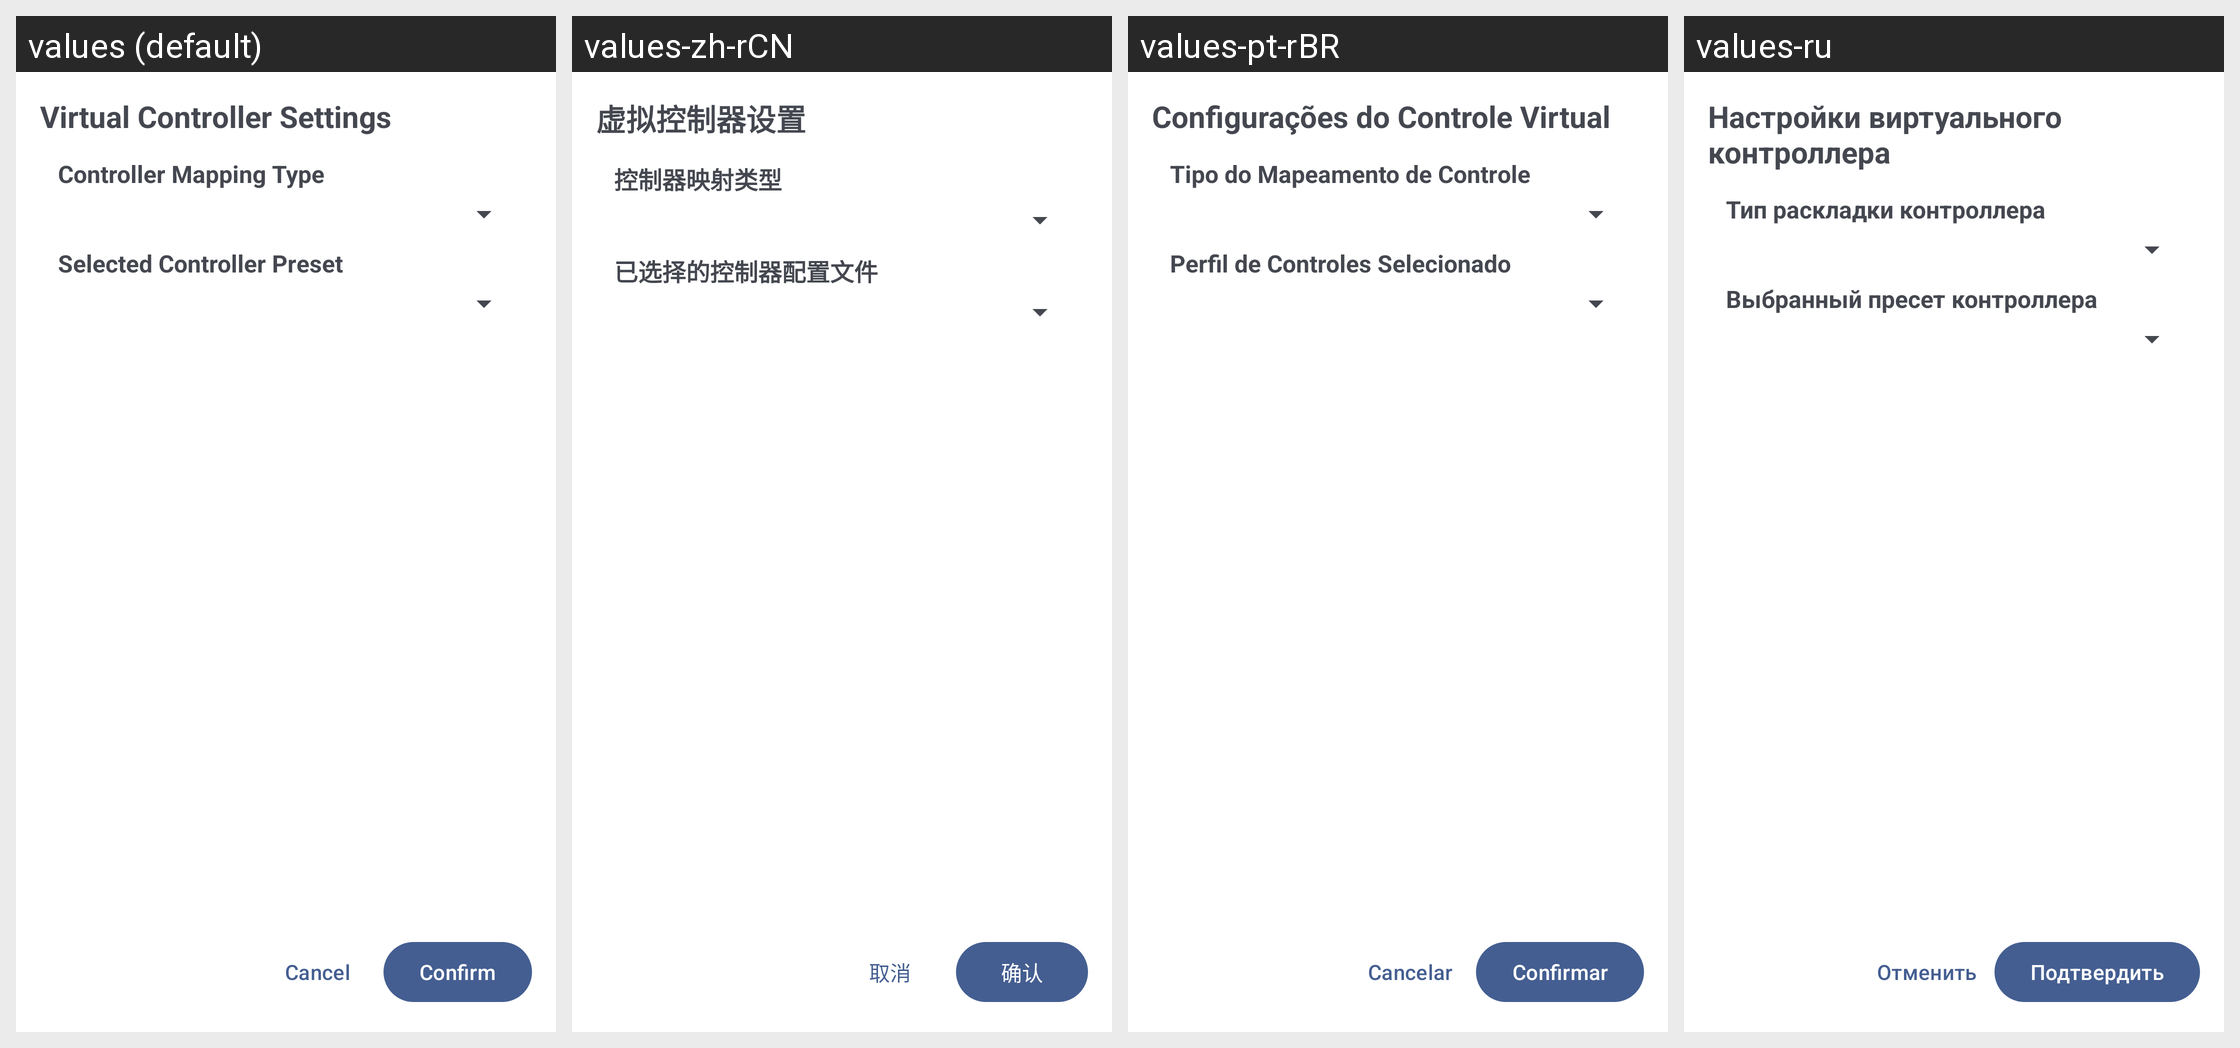

The Android screen above is rendered under several locales of the same app. Produce the string resources it draws, with the default and per-locale values.
Android screen res/layout/fragment_virtual_controller_settings.xml rendered under 4 locales, left to right: values (default), values-zh-rCN, values-pt-rBR, values-ru. Device: Nexus 5 (rendered at 1080×1920; each locale shown at half size, 540×960, under a caption strip naming it); theme Theme.MaterialComponents.DayNight.NoActionBar.
Strings drawn on this screen, with the default value and each locale's value (text and hints the layout hard-codes, and strings that could not be matched under every locale, appear in the picture but are not listed):

virtual_controller_settings
  values: Virtual Controller Settings
  values-zh-rCN: 虚拟控制器设置
  values-pt-rBR: Configurações do Controle Virtual
  values-ru: Настройки виртуального контроллера

controller_mapping_type
  values: Controller Mapping Type
  values-zh-rCN: 控制器映射类型
  values-pt-rBR: Tipo do Mapeamento de Controle
  values-ru: Тип раскладки контроллера

selected_controller_preset
  values: Selected Controller Preset
  values-zh-rCN: 已选择的控制器配置文件
  values-pt-rBR: Perfil de Controles Selecionado
  values-ru: Выбранный пресет контроллера

cancel_text
  values: Cancel
  values-zh-rCN: 取消
  values-pt-rBR: Cancelar
  values-ru: Отменить

confirm_text
  values: Confirm
  values-zh-rCN: 确认
  values-pt-rBR: Confirmar
  values-ru: Подтвердить
